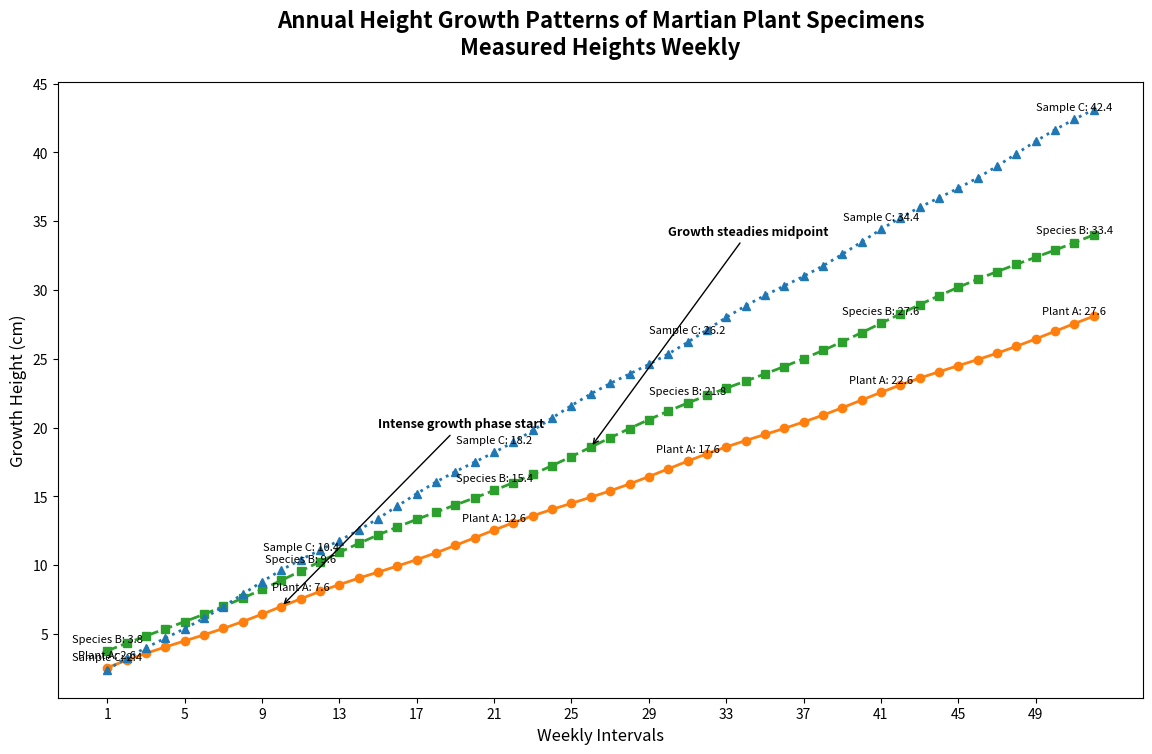

Generate this figure with matplotlib:
import matplotlib.pyplot as plt
import numpy as np

weeks = np.arange(1, 53)

species_1_growth = 2 + 0.5 * weeks + 0.1 * np.sin(2 * np.pi * weeks / 10)
species_2_growth = 3 + 0.6 * weeks + 0.2 * np.cos(2 * np.pi * weeks / 15)
species_3_growth = 1.5 + 0.8 * weeks + 0.15 * np.sin(2 * np.pi * weeks / 8)

fig, ax = plt.subplots(figsize=(14, 8))

ax.plot(weeks, species_1_growth, marker='o', linestyle='-', color='#ff7f0e', linewidth=2)
ax.plot(weeks, species_2_growth, marker='s', linestyle='--', color='#2ca02c', linewidth=2)
ax.plot(weeks, species_3_growth, marker='^', linestyle=':', color='#1f77b4', linewidth=2)

ax.annotate('Intense growth phase start', xy=(10, species_1_growth[9]), xytext=(15, 20),
            arrowprops=dict(facecolor='black', arrowstyle='->'), fontsize=9, fontweight='bold')
ax.annotate('Growth steadies midpoint', xy=(26, species_2_growth[25]), xytext=(30, 34),
            arrowprops=dict(facecolor='black', arrowstyle='->'), fontsize=9, fontweight='bold')

for i, week in enumerate(weeks):
    if i % 10 == 0:
        ax.text(week, species_1_growth[i] + 0.5, f'Plant A: {species_1_growth[i]:.1f}', fontsize=8, ha='center', va='bottom')
        ax.text(week, species_2_growth[i] + 0.5, f'Species B: {species_2_growth[i]:.1f}', fontsize=8, ha='center', va='bottom')
        ax.text(week, species_3_growth[i] + 0.5, f'Sample C: {species_3_growth[i]:.1f}', fontsize=8, ha='center', va='bottom')

plt.title("Annual Height Growth Patterns of Martian Plant Specimens\nMeasured Heights Weekly", fontsize=16, fontweight='bold', pad=20)
ax.set_xlabel('Weekly Intervals', fontsize=12)
ax.set_ylabel('Growth Height (cm)', fontsize=12)
plt.xticks(weeks[::4])

plt.show()
